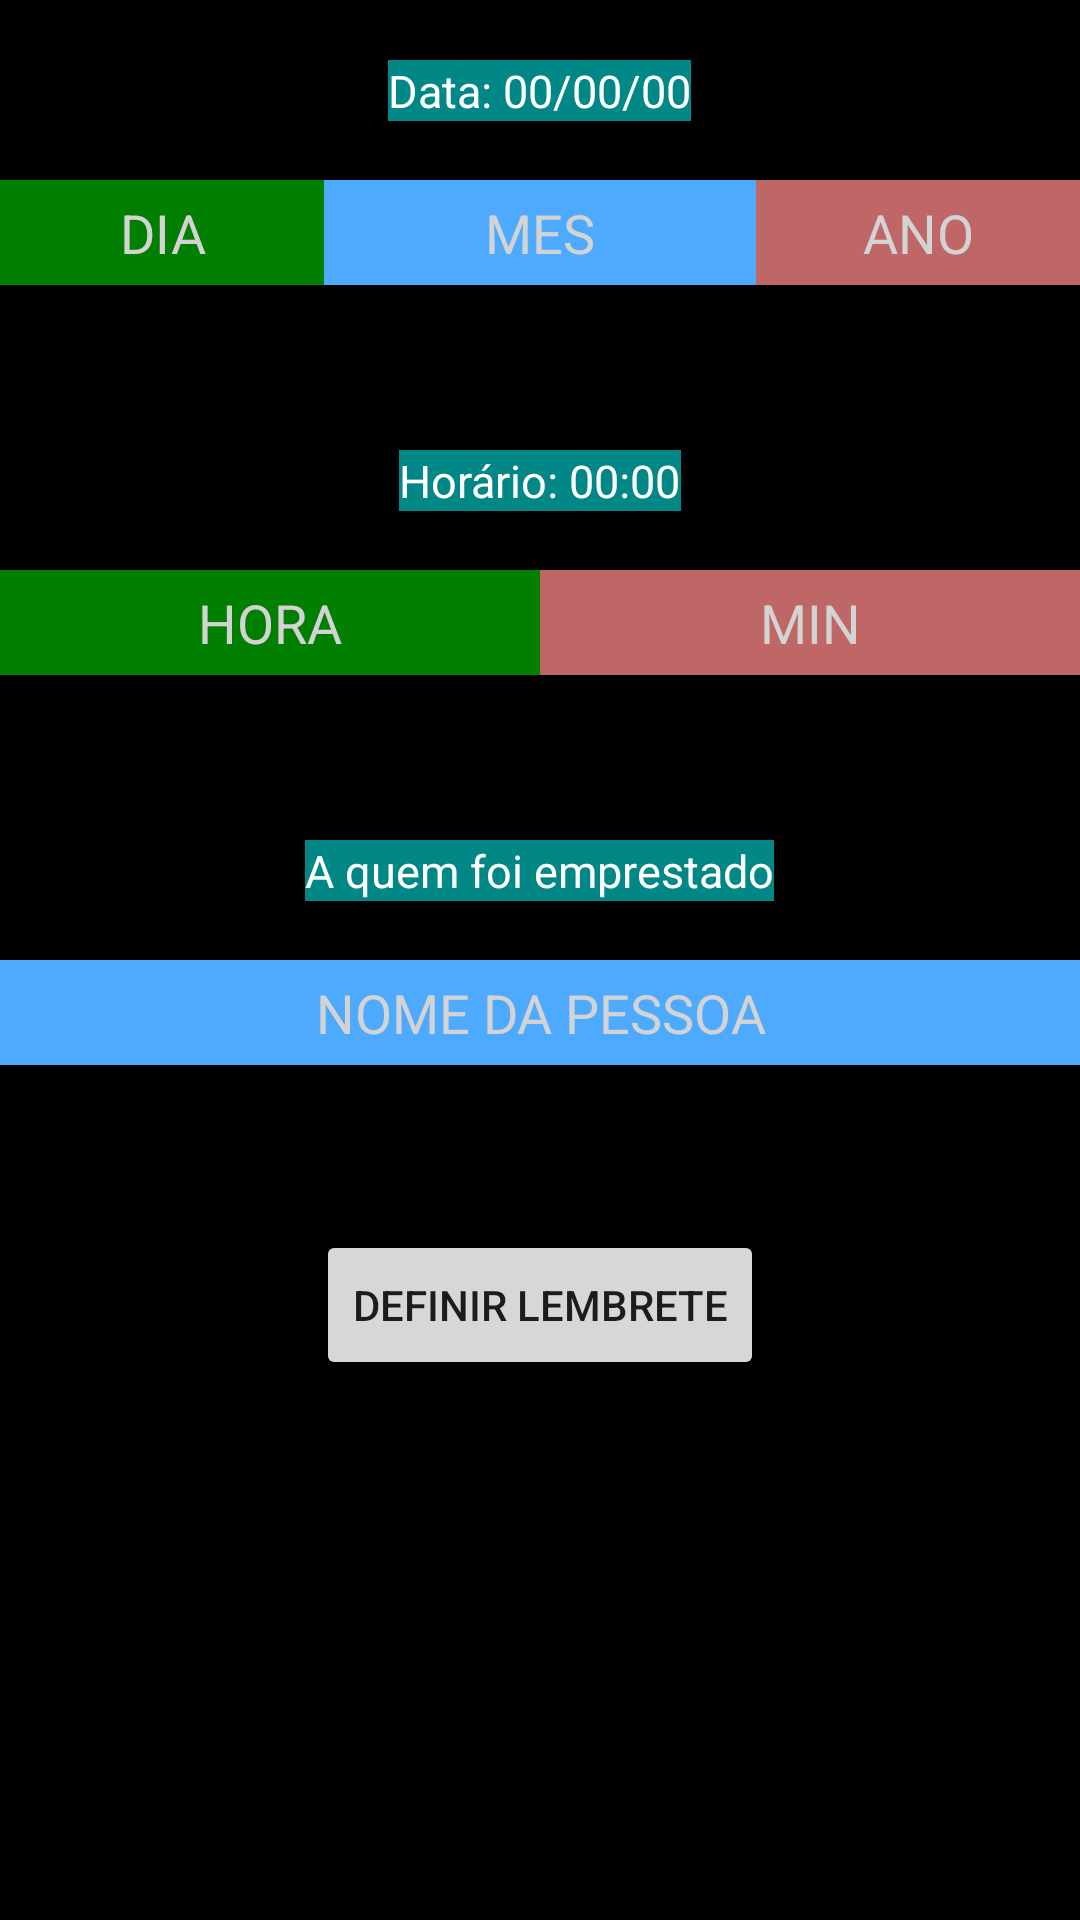

Android layout source for this screen:
<!-- AndroidManifest.xml: application theme Theme.SecurityAplication -->
<!-- res/layout/activity_lembrete2.xml -->
<?xml version="1.0" encoding="utf-8"?>
<RelativeLayout xmlns:android="http://schemas.android.com/apk/res/android"
    xmlns:app="http://schemas.android.com/apk/res-auto"
    xmlns:tools="http://schemas.android.com/tools"
    android:layout_width="match_parent"
    android:layout_height="match_parent"
    android:background="@color/black"
    tools:context=".Lembrete">

    <TextView
        android:textSize="15sp"
        android:background="@color/teal_700"
        android:layout_marginTop="20dp"
        android:layout_centerHorizontal="true"
        android:id="@+id/textView5"
        android:layout_width="wrap_content"
        android:layout_height="wrap_content"
        android:text="Data: 00/00/00"
        android:textColor="@color/white" />

    <EditText

        android:id="@+id/txtAno"
        android:layout_width="wrap_content"
        android:layout_height="35dp"
        android:layout_marginTop="60dp"
        android:layout_toRightOf="@id/txtMEs"
        android:background="#bf6767"
        android:ems="10"
        android:hint="ANO"
        android:inputType="date"
        android:maxLength="4"
        android:textAlignment="center"
        android:textColor="@color/white"
        android:textColorHint="#D3D3D3" />

    <EditText
        android:id="@+id/txtMEs"
        android:layout_width="144dp"
        android:layout_height="35dp"
        android:layout_centerHorizontal="true"
        android:layout_marginTop="60dp"
        android:background="#4daaff"
        android:ems="10"
        android:hint="MES"
        android:inputType="date"
        android:maxLength="2"
        android:textAlignment="center"
        android:textColor="@color/white"
        android:textColorHint="#D3D3D3" />

    <EditText
        android:id="@+id/txtDia"
        android:layout_width="wrap_content"
        android:layout_height="35dp"
        android:layout_marginTop="60dp"
        android:layout_toLeftOf="@id/txtMEs"
        android:background="#007F00"
        android:ems="10"
        android:hint="DIA"
        android:inputType="date"
        android:maxLength="2"
        android:textAlignment="center"
        android:textColor="@color/white"
        android:textColorHint="#D3D3D3" />

    <TextView
        android:textSize="15sp"
        android:background="@color/teal_700"
        android:layout_marginTop="150dp"
        android:layout_centerHorizontal="true"
        android:id="@+id/textView7"
        android:layout_width="wrap_content"
        android:layout_height="wrap_content"
        android:text="Horário: 00:00"
        android:textColor="@color/white" />

    <TextView
        android:layout_width="wrap_content"
        android:layout_height="wrap_content"
        android:layout_marginTop="190dp"
        android:layout_centerHorizontal="true"
        android:id="@+id/positioner"/>

    <EditText
        android:id="@+id/txtHora"
        android:layout_width="wrap_content"
        android:layout_height="35dp"
        android:layout_marginTop="190dp"
        android:layout_toLeftOf="@id/positioner"
        android:background="#007F00"
        android:ems="10"
        android:hint="HORA"
        android:inputType="time"
        android:maxLength="2"
        android:textAlignment="center"
        android:textColor="@color/white"
        android:textColorHint="#D3D3D3" />

    <EditText
        android:id="@+id/TxtMin"
        android:layout_width="wrap_content"
        android:layout_height="35dp"
        android:layout_marginTop="190dp"
        android:layout_toRightOf="@id/positioner"
        android:background="#bf6767"
        android:ems="10"
        android:hint="MIN"
        android:inputType="time"
        android:maxLength="2"
        android:textAlignment="center"
        android:textColor="@color/white"
        android:textColorHint="#D3D3D3" />

    <TextView
        android:id="@+id/txtPessoa"
        android:textSize="15sp"
        android:background="@color/teal_700"
        android:layout_marginTop="280dp"
        android:layout_width="wrap_content"
        android:layout_height="wrap_content"
        android:textColor="@color/white"
        android:text="A quem foi emprestado"
        android:layout_centerHorizontal="true"
        />

    <EditText
        android:id="@+id/editNome"
        android:layout_width="match_parent"
        android:layout_height="35dp"
        android:layout_centerHorizontal="true"
        android:layout_marginTop="320dp"
        android:background="#4daaff"
        android:hint="NOME DA PESSOA"
        android:maxLength="50"
        android:textAlignment="center"
        android:textColor="@color/white"
        android:textColorHint="#D3D3D3" />

    <Button
        android:layout_marginTop="410dp"
        android:id="@+id/btnLemb"
        android:layout_centerHorizontal="true"
        android:layout_width="wrap_content"
        android:layout_height="50dp"
        android:text="DEFINIR LEMBRETE"
        app:layout_constraintEnd_toEndOf="parent"
        app:layout_constraintStart_toStartOf="parent"
        app:layout_constraintTop_toBottomOf="@+id/TxtMin" />

    <ImageButton
        android:layout_centerHorizontal="true"
        android:layout_alignParentBottom="true"
        android:id="@+id/btnHome"
        android:layout_width="60dp"
        android:layout_height="60dp"
        android:backgroundTint="@color/black"
        android:onClick="btnHome"
        android:tint="@color/white"
        app:srcCompat="@drawable/ic_baseline_home_24" />

</RelativeLayout>
<!-- resources referenced by this layout -->
<resources>
  <color name="black">#FF000000</color>
  <color name="teal_700">#FF018786</color>
  <color name="white">#FFFFFFFF</color>
  <style name="Theme.SecurityAplication" parent="Theme.MaterialComponents.DayNight.NoActionBar">
          
          <item name="colorPrimary">@color/purple_500</item>
          <item name="colorPrimaryVariant">@color/purple_700</item>
          <item name="colorOnPrimary">@color/white</item>
          
          <item name="colorSecondary">@color/teal_200</item>
          <item name="colorSecondaryVariant">@color/teal_700</item>
          <item name="colorOnSecondary">@color/black</item>
          
          <item name="android:statusBarColor" tools:targetApi="l">?attr/colorPrimaryVariant</item>
          
      </style>
  <color name="purple_500">#FF6200EE</color>
  <color name="purple_700">#FF3700B3</color>
  <color name="teal_200">#FF03DAC5</color>
</resources>
